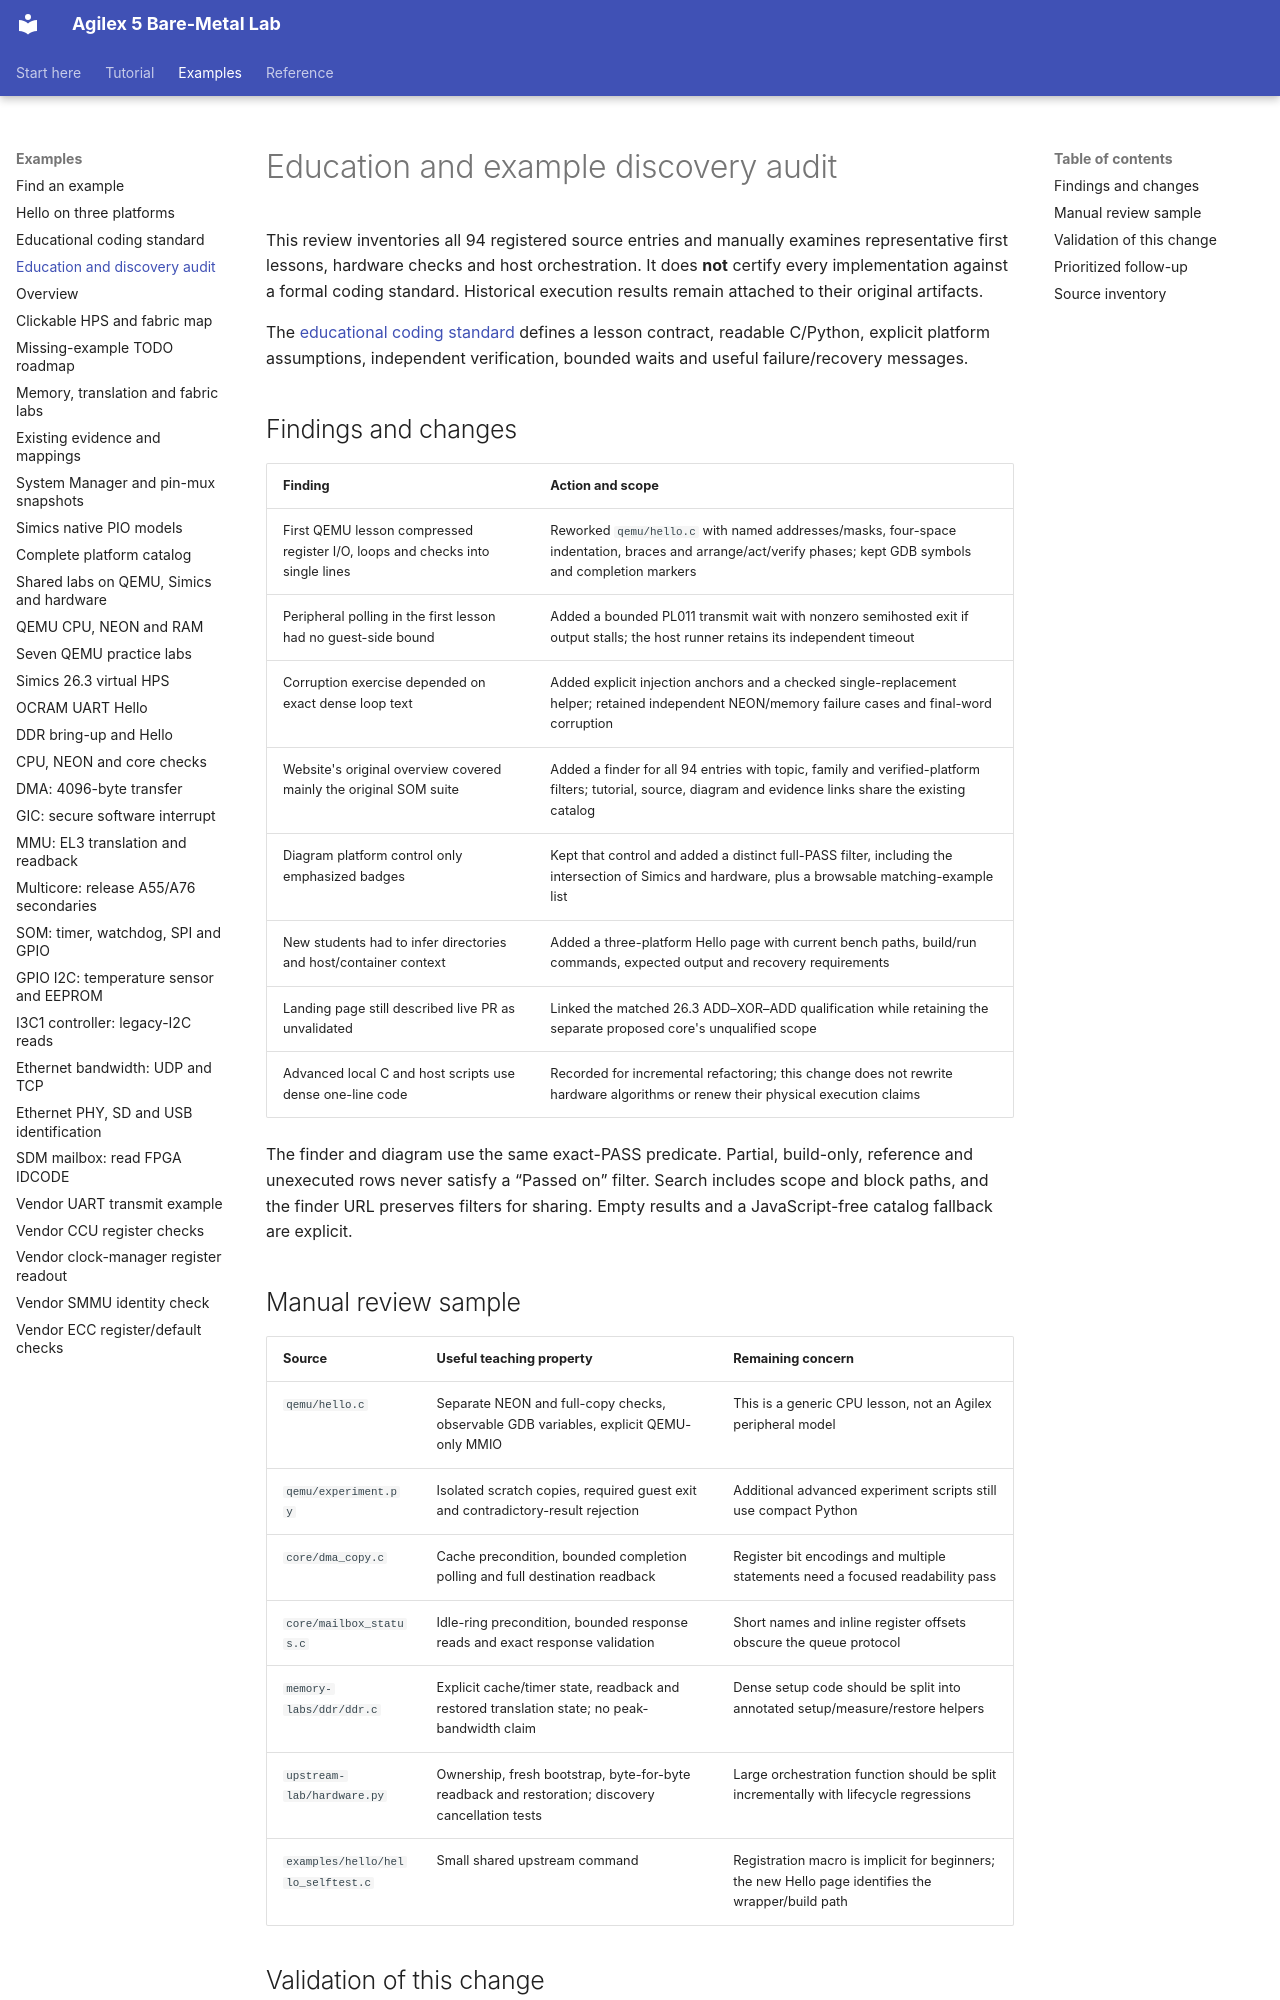

repository: AEW2015/baremetal-drivers · page: education-audit/index.html · generator: mkdocs

# Education and example discovery audit

This review inventories all 94 registered source entries and manually examines
representative first lessons, hardware checks and host orchestration. It does
**not** certify every implementation against a formal coding standard. Historical
execution results remain attached to their original artifacts.

The [educational coding standard](educational-coding-standard.md) defines a
lesson contract, readable C/Python, explicit platform assumptions, independent
verification, bounded waits and useful failure/recovery messages.

## Findings and changes

| Finding | Action and scope |
|---|---|
| First QEMU lesson compressed register I/O, loops and checks into single lines | Reworked `qemu/hello.c` with named addresses/masks, four-space indentation, braces and arrange/act/verify phases; kept GDB symbols and completion markers |
| Peripheral polling in the first lesson had no guest-side bound | Added a bounded PL011 transmit wait with nonzero semihosted exit if output stalls; the host runner retains its independent timeout |
| Corruption exercise depended on exact dense loop text | Added explicit injection anchors and a checked single-replacement helper; retained independent NEON/memory failure cases and final-word corruption |
| Website's original overview covered mainly the original SOM suite | Added a finder for all 94 entries with topic, family and verified-platform filters; tutorial, source, diagram and evidence links share the existing catalog |
| Diagram platform control only emphasized badges | Kept that control and added a distinct full-PASS filter, including the intersection of Simics and hardware, plus a browsable matching-example list |
| New students had to infer directories and host/container context | Added a three-platform Hello page with current bench paths, build/run commands, expected output and recovery requirements |
| Landing page still described live PR as unvalidated | Linked the matched 26.3 ADD–XOR–ADD qualification while retaining the separate proposed core's unqualified scope |
| Advanced local C and host scripts use dense one-line code | Recorded for incremental refactoring; this change does not rewrite hardware algorithms or renew their physical execution claims |

The finder and diagram use the same exact-PASS predicate. Partial, build-only,
reference and unexecuted rows never satisfy a “Passed on” filter. Search includes
scope and block paths, and the finder URL preserves filters for sharing. Empty
results and a JavaScript-free catalog fallback are explicit.

## Manual review sample

| Source | Useful teaching property | Remaining concern |
|---|---|---|
| `qemu/hello.c` | Separate NEON and full-copy checks, observable GDB variables, explicit QEMU-only MMIO | This is a generic CPU lesson, not an Agilex peripheral model |
| `qemu/experiment.py` | Isolated scratch copies, required guest exit and contradictory-result rejection | Additional advanced experiment scripts still use compact Python |
| `core/dma_copy.c` | Cache precondition, bounded completion polling and full destination readback | Register bit encodings and multiple statements need a focused readability pass |
| `core/mailbox_status.c` | Idle-ring precondition, bounded response reads and exact response validation | Short names and inline register offsets obscure the queue protocol |
| `memory-labs/ddr/ddr.c` | Explicit cache/timer state, readback and restored translation state; no peak-bandwidth claim | Dense setup code should be split into annotated setup/measure/restore helpers |
| `upstream-lab/hardware.py` | Ownership, fresh bootstrap, byte-for-byte readback and restoration; discovery cancellation tests | Large orchestration function should be split incrementally with lifecycle regressions |
| `examples/hello/hello_selftest.c` | Small shared upstream command | Registration macro is implicit for beginners; the new Hello page identifies the wrapper/build path |

## Validation of this change

The rewritten QEMU lesson passed its positive run, deliberate NEON and last-word
corruptions, corrected expectation and recovery. GDB stopped at `main` and
`qemu_done`, showing status 0, failures 0, `{11, 22, 33, 44}` and matching final
memory words. All 109 unit tests passed with the real-QEMU check enabled.

Chromium checks cover all 94 diagram selections, navigation and the new PASS
filter, plus the finder platform intersections, family/topic search, URL reload,
empty state, source/diagram links and mobile width. Strict MkDocs and catalog
consistency checks pass. [Captured validation](https://github.com/AEW2015/baremetal-drivers/tree/main/examples/agilex5-modular/validation/education-20261102)
records the fresh QEMU artifact. Hardware and Simics were not rerun for this
presentation change; their original results and limitations remain distinct.
